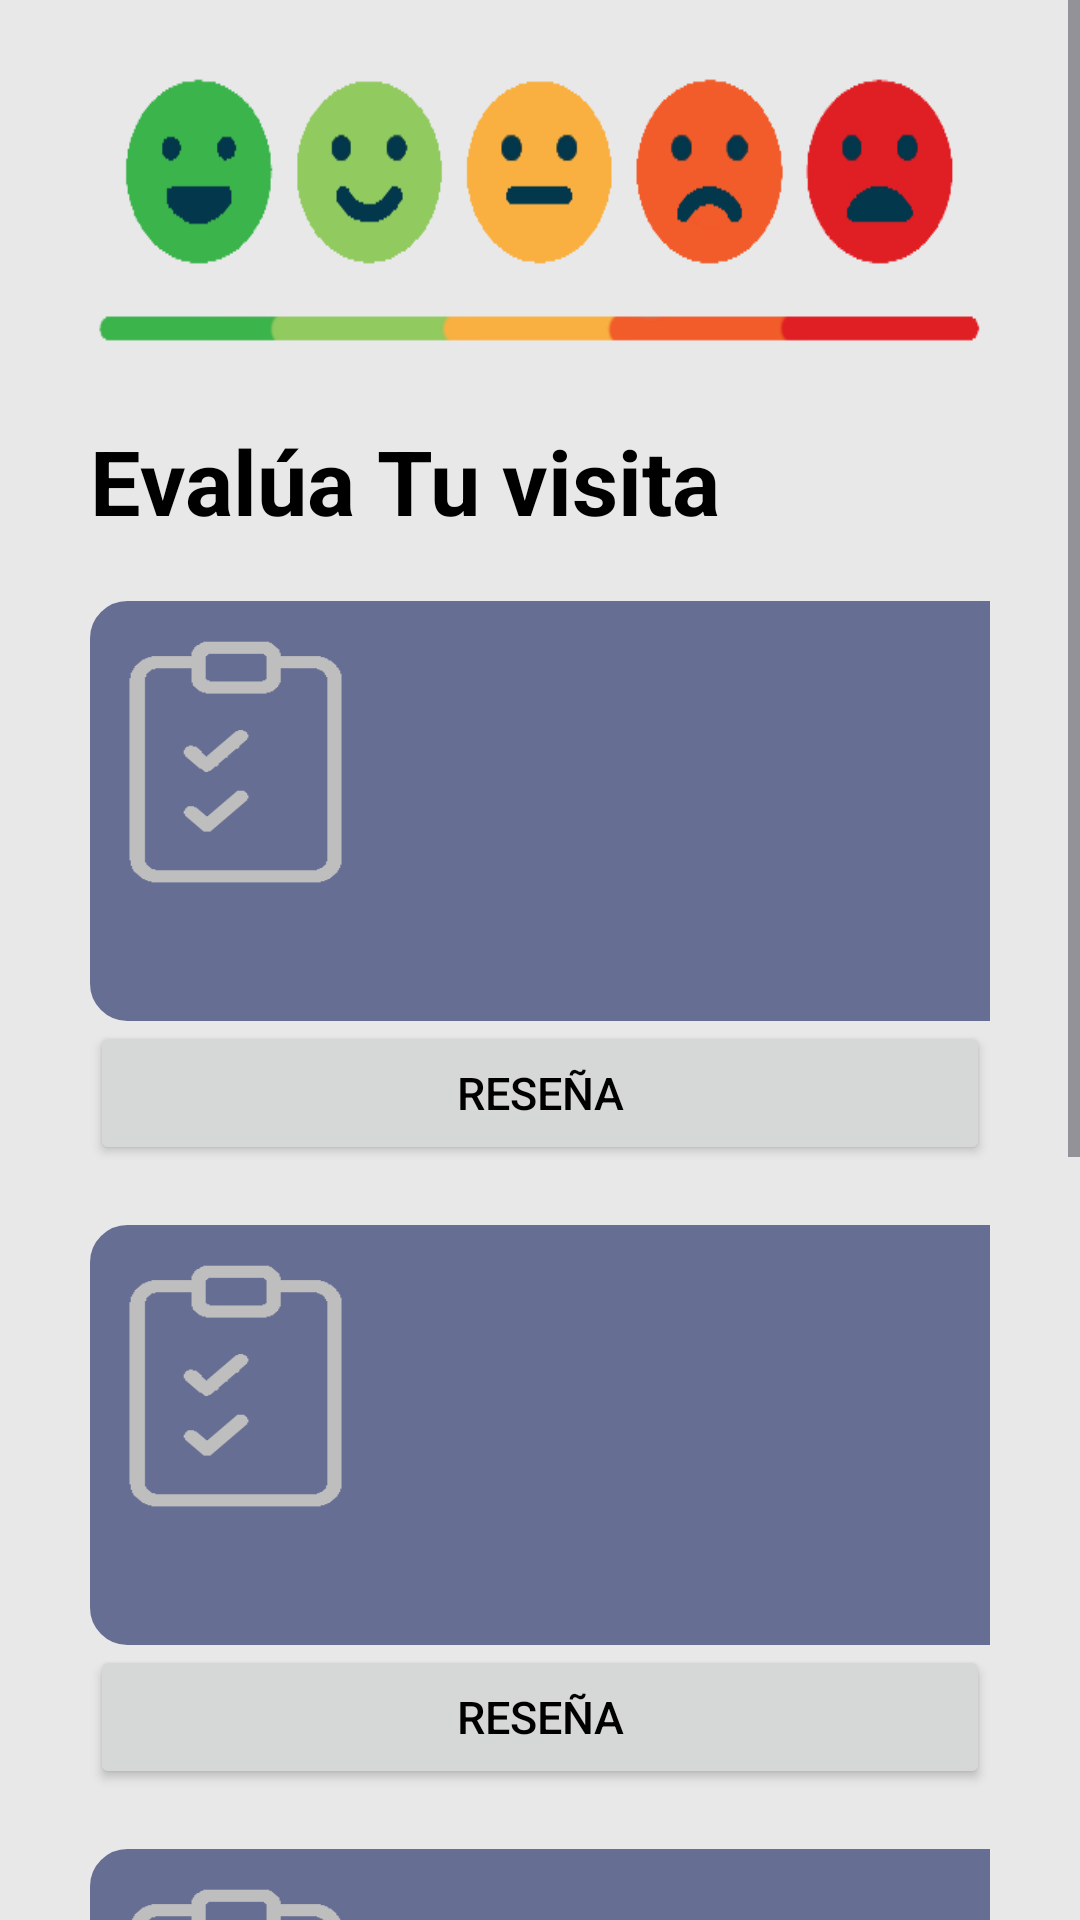

Android layout source for this screen:
<!-- AndroidManifest.xml: application theme Theme.EduxploraP -->
<!-- res/layout/fragment_menu__evaluar_.xml -->
<?xml version="1.0" encoding="utf-8"?>
<FrameLayout xmlns:android="http://schemas.android.com/apk/res/android"
    xmlns:app="http://schemas.android.com/apk/res-auto"
    xmlns:tools="http://schemas.android.com/tools"
    android:layout_width="match_parent"
    android:layout_height="match_parent"
    tools:context=".Menu_Evaluar_Fragment">

    
    <ScrollView
        android:layout_width="match_parent"
        android:layout_height="match_parent">

        <RelativeLayout
            android:layout_width="match_parent"
            android:layout_height="match_parent"
            android:background="#e8e8e9">

            <ImageView
                android:layout_width="350dp"
                android:layout_height="100sp"
                android:background="@drawable/caritas"
                android:layout_marginTop="20dp"
                android:layout_marginLeft="30sp"
                android:layout_marginRight="30sp"
                android:id="@+id/ImgCaritas"/>

            <TextView
                android:layout_width="wrap_content"
                android:layout_height="wrap_content"
                android:layout_marginTop="20dp"
                android:layout_below="@+id/ImgCaritas"
                android:layout_marginLeft="30sp"
                android:layout_marginRight="30dp"
                android:text="Evalúa Tu visita"
                android:textSize="30sp"
                android:textStyle="bold"
                android:textColor="@color/black"
                android:id="@+id/tvEvalua"/>

            <LinearLayout
                android:layout_width="wrap_content"
                android:layout_height="wrap_content"
                android:orientation="vertical"
                android:layout_below="@+id/tvEvalua"
                android:layout_marginLeft="30sp"
                android:layout_marginRight="30sp"
                android:layout_marginTop="20dp"
                android:layout_marginBottom="50sp">

                <LinearLayout
                    android:layout_width="350sp"
                    android:layout_height="140sp"
                    android:orientation="horizontal"
                    android:backgroundTint="@color/Grisazuladoclaro"
                    android:background="@drawable/borde">

                    <ImageView
                        android:layout_width="75dp"
                        android:layout_height="85dp"
                        android:layout_margin="10dp"
                        android:background="@drawable/ch"/>

                    <LinearLayout
                        android:layout_width="match_parent"
                        android:layout_height="match_parent"
                        android:orientation="vertical">

                        <TextView
                            android:layout_width="wrap_content"
                            android:layout_height="wrap_content"
                            android:text=""
                            android:textColor="@color/black"
                            android:textSize="15sp"
                            android:textStyle="bold"
                            android:layout_marginTop="10dp"
                            android:layout_marginLeft="10dp"
                            android:id="@+id/tvNombreR"/>
                    </LinearLayout>
                </LinearLayout>
                <Button
                    android:layout_width="match_parent"
                    android:layout_height="wrap_content"
                    android:layout_gravity="center"
                    android:text="Reseña"
                    android:textColor="@color/black"
                    android:textSize="15dp"
                    app:cornerRadius="10dp"
                    android:id="@+id/btnresena1"/>

                <LinearLayout
                    android:layout_width="350sp"
                    android:layout_height="140sp"
                    android:layout_marginTop="20dp"
                    android:orientation="horizontal"
                    android:backgroundTint="@color/Grisazuladoclaro"
                    android:background="@drawable/borde">

                    <ImageView
                        android:layout_width="75dp"
                        android:layout_height="85dp"
                        android:layout_margin="10dp"
                        android:background="@drawable/ch"/>

                    <LinearLayout
                        android:layout_width="match_parent"
                        android:layout_height="match_parent"
                        android:orientation="vertical">

                        <TextView
                            android:layout_width="wrap_content"
                            android:layout_height="wrap_content"
                            android:text=""
                            android:textColor="@color/black"
                            android:textSize="15sp"
                            android:textStyle="bold"
                            android:layout_marginTop="10dp"
                            android:layout_marginLeft="10dp"
                            android:id="@+id/tvNombreR2"/>
                    </LinearLayout>

                </LinearLayout>
                <Button
                    android:layout_width="match_parent"
                    android:layout_height="wrap_content"
                    android:layout_gravity="center"
                    android:text="Reseña"
                    android:textColor="@color/black"
                    android:textSize="15dp"
                    app:cornerRadius="10dp"
                    android:id="@+id/btnresena2"/>

                <LinearLayout
                    android:layout_width="350sp"
                    android:layout_height="140sp"
                    android:layout_marginTop="20dp"
                    android:orientation="horizontal"
                    android:backgroundTint="@color/Grisazuladoclaro"
                    android:background="@drawable/borde">

                    <ImageView
                        android:layout_width="75dp"
                        android:layout_height="85dp"
                        android:layout_margin="10dp"
                        android:background="@drawable/ch"/>

                    <LinearLayout
                        android:layout_width="match_parent"
                        android:layout_height="match_parent"
                        android:orientation="vertical">

                        <TextView
                            android:layout_width="wrap_content"
                            android:layout_height="wrap_content"
                            android:text=""
                            android:textColor="@color/black"
                            android:textSize="15sp"
                            android:textStyle="bold"
                            android:layout_marginTop="10dp"
                            android:layout_marginLeft="10dp"
                            android:id="@+id/tvNombreR3"/>

                    </LinearLayout>
                </LinearLayout>
                <Button
                    android:layout_width="match_parent"
                    android:layout_height="wrap_content"
                    android:layout_gravity="center"
                    android:text="Reseña"
                    android:textColor="@color/black"
                    android:textSize="15dp"
                    app:cornerRadius="10dp"
                    android:id="@+id/btnresena3"/>
                <LinearLayout
                    android:layout_width="350sp"
                    android:layout_height="140sp"
                    android:layout_marginTop="20dp"
                    android:orientation="horizontal"
                    android:backgroundTint="@color/Grisazuladoclaro"
                    android:background="@drawable/borde">

                    <ImageView
                        android:layout_width="75dp"
                        android:layout_height="85dp"
                        android:layout_margin="10dp"
                        android:background="@drawable/ch"/>

                    <LinearLayout
                        android:layout_width="match_parent"
                        android:layout_height="match_parent"
                        android:orientation="vertical">

                        <TextView
                            android:layout_width="wrap_content"
                            android:layout_height="wrap_content"
                            android:text=""
                            android:textColor="@color/black"
                            android:textSize="15sp"
                            android:textStyle="bold"
                            android:layout_marginTop="10dp"
                            android:layout_marginLeft="10dp"
                            android:id="@+id/tvNombreR4"/>

                    </LinearLayout>
                </LinearLayout>
                <Button
                    android:layout_width="match_parent"
                    android:layout_height="wrap_content"
                    android:layout_gravity="center"
                    android:text="Reseña"
                    android:textColor="@color/black"
                    android:textSize="15dp"
                    app:cornerRadius="10dp"
                    android:id="@+id/btnresena4"/>
            </LinearLayout>
        </RelativeLayout>
    </ScrollView>
</FrameLayout>
<!-- resources referenced by this layout -->
<resources>
  <color name="Grisazuladoclaro">#666e93</color>
  <color name="black">#FF000000</color>
  <!-- drawable borde (drawable) -->
  <?xml version="1.0" encoding="utf-8"?>
  <shape xmlns:android="http://schemas.android.com/apk/res/android" android:shape="rectangle">
      <solid android:color="#f5f5f5"/>
      <stroke android:width="1dp" android:color="#000000"/>
      <padding android:left="1dp" android:bottom="1dp" android:right="1dp" android:top="1dp"/>
      <corners android:radius="12dp"/>
  </shape>
  <!-- drawable caritas: jpg bitmap (drawable, 9388 bytes) -->
  <!-- drawable ch: jpg bitmap (drawable, 1661 bytes) -->
  <style name="Theme.EduxploraP" parent="Base.Theme.EduxploraP" />
  <style name="Base.Theme.EduxploraP" parent="Theme.Material3.DayNight.NoActionBar">
          
          
      </style>
</resources>
